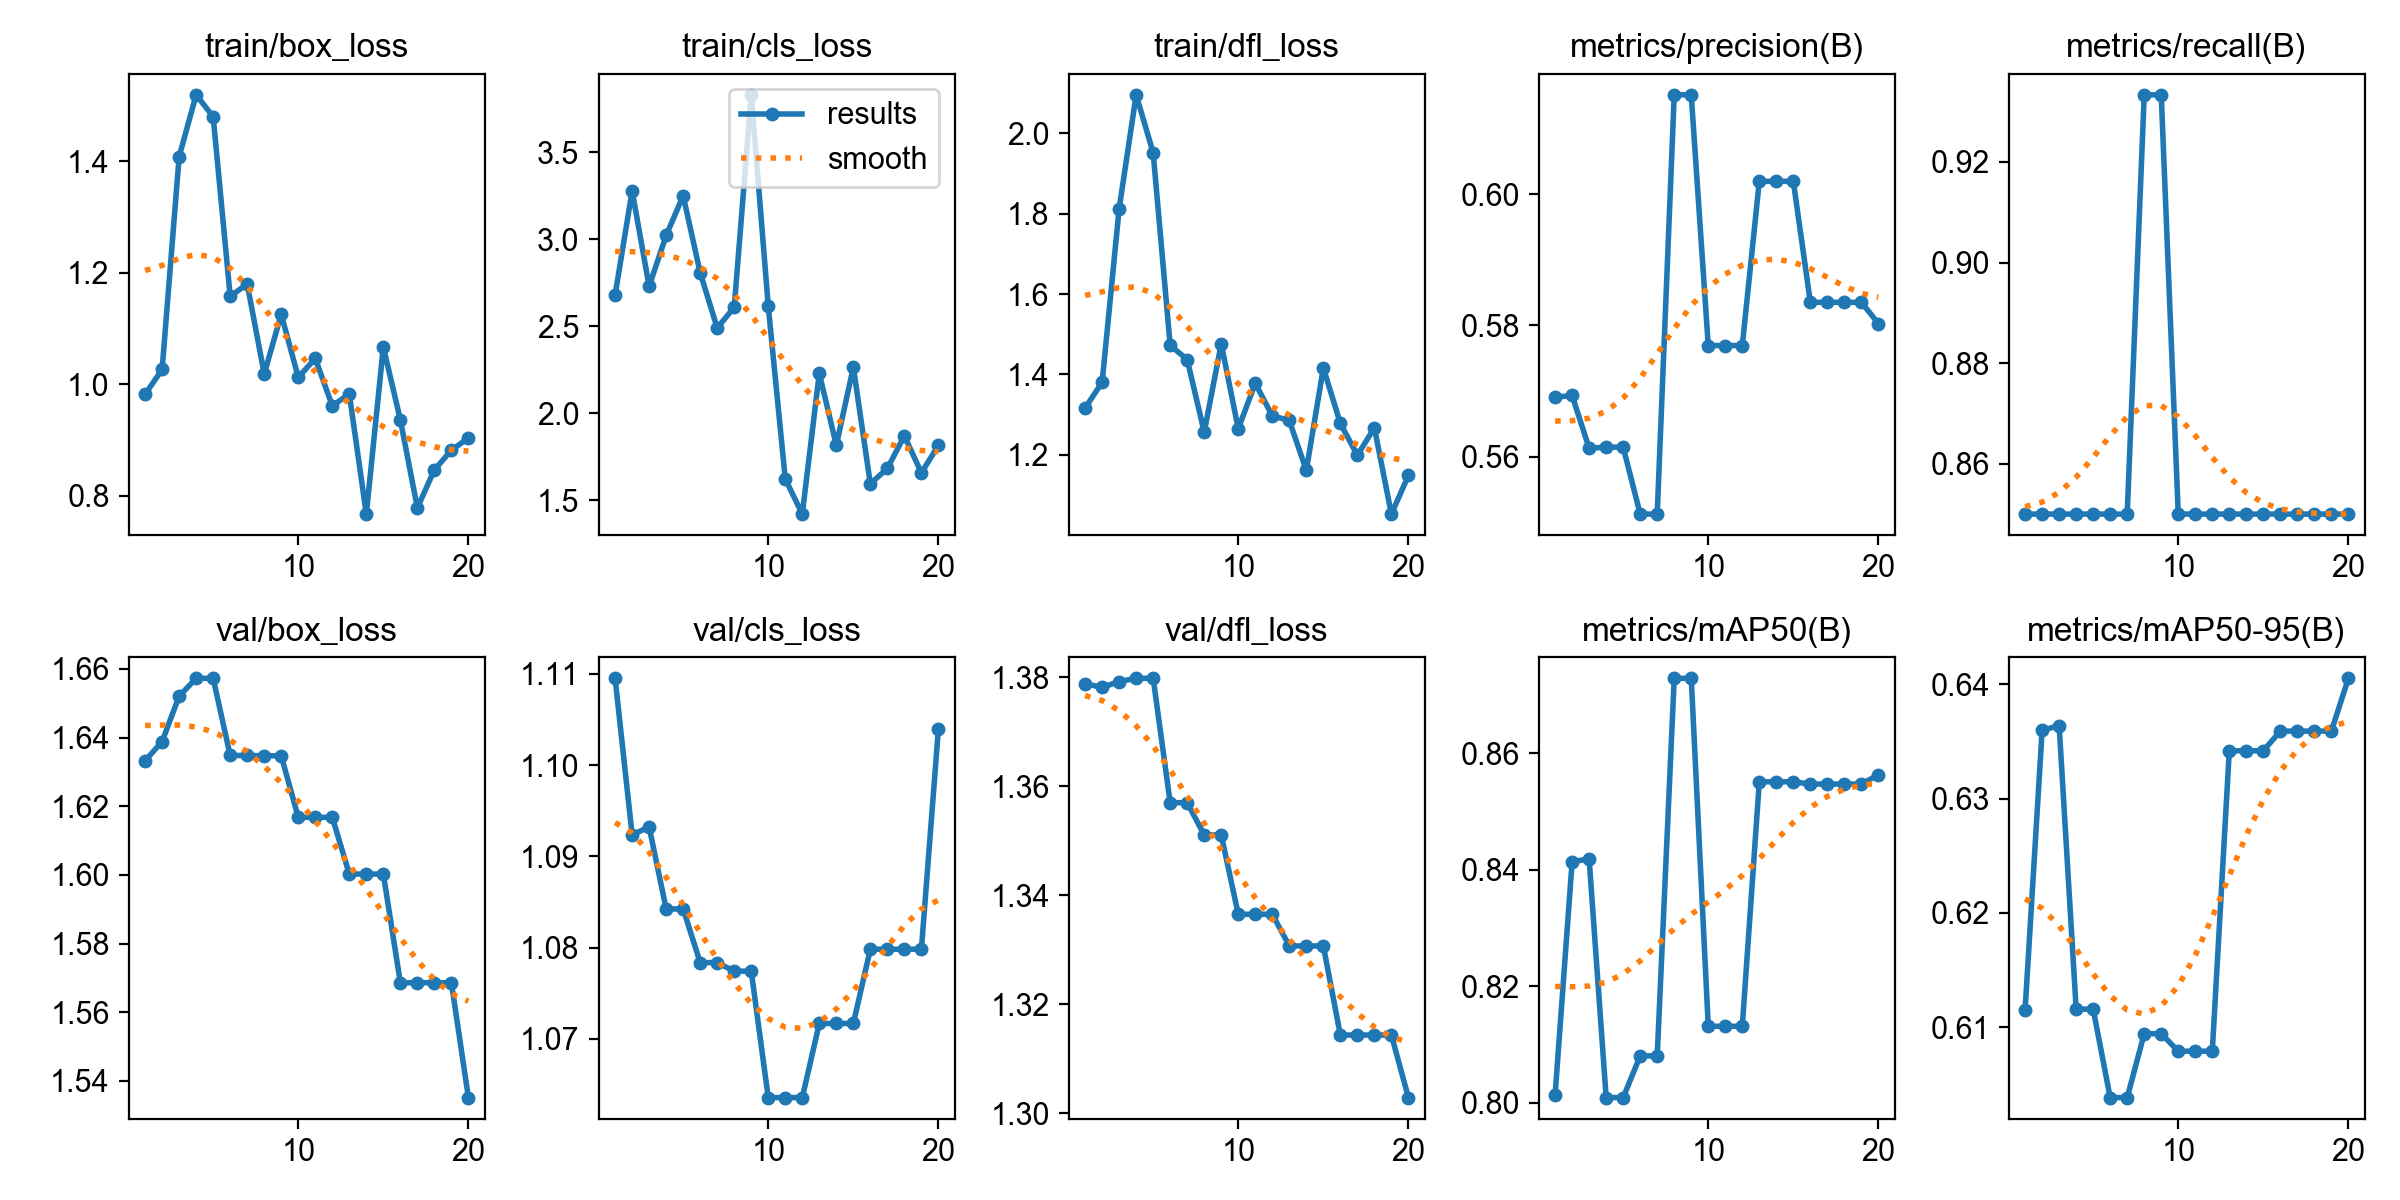

Data behind this chart, as committed beside it:
epoch, time, train/box_loss, train/cls_loss, train/dfl_loss, metrics/precision(B), metrics/recall(B), metrics/mAP50(B), metrics/mAP50-95(B), val/box_loss, val/cls_loss, val/dfl_loss, lr/pg0, lr/pg1, lr/pg2
1, 1.441, 0.9819, 2.68, 1.316, 0.569, 0.85, 0.8013, 0.6115, 1.633, 1.11, 1.379, 0, 0, 0
2, 2.676, 1.027, 3.277, 1.38, 0.5693, 0.85, 0.8414, 0.636, 1.639, 1.092, 1.378, 1.1311e-06, 1.1311e-06, 1.1311e-06
3, 3.778, 1.409, 2.729, 1.812, 0.5613, 0.85, 0.8418, 0.6364, 1.652, 1.093, 1.379, 2.14438e-06, 2.14438e-06, 2.14438e-06
4, 4.927, 1.52, 3.022, 2.096, 0.5614, 0.85, 0.8008, 0.6116, 1.657, 1.084, 1.38, 3.03986e-06, 3.03986e-06, 3.03986e-06
5, 6.145, 1.48, 3.249, 1.951, 0.5614, 0.85, 0.8008, 0.6116, 1.657, 1.084, 1.38, 3.81752e-06, 3.81752e-06, 3.81752e-06
6, 7.252, 1.158, 2.807, 1.472, 0.5512, 0.85, 0.808, 0.6038, 1.635, 1.078, 1.357, 4.47737e-06, 4.47737e-06, 4.47737e-06
7, 8.58, 1.18, 2.49, 1.437, 0.5512, 0.85, 0.808, 0.6038, 1.635, 1.078, 1.357, 5.01942e-06, 5.01942e-06, 5.01942e-06
8, 9.737, 1.019, 2.608, 1.256, 0.6151, 0.9333, 0.8729, 0.6094, 1.635, 1.077, 1.351, 5.44365e-06, 5.44365e-06, 5.44365e-06
9, 11.14, 1.126, 3.829, 1.476, 0.6151, 0.9333, 0.8729, 0.6094, 1.635, 1.077, 1.351, 5.75008e-06, 5.75008e-06, 5.75008e-06
10, 12.25, 1.012, 2.615, 1.265, 0.5769, 0.85, 0.8131, 0.6079, 1.617, 1.064, 1.336, 5.9387e-06, 5.9387e-06, 5.9387e-06
11, 13.33, 1.046, 1.623, 1.378, 0.5769, 0.85, 0.8131, 0.6079, 1.617, 1.064, 1.336, 6.0095e-06, 6.0095e-06, 6.0095e-06
12, 14.51, 0.9614, 1.42, 1.297, 0.5769, 0.85, 0.8131, 0.6079, 1.617, 1.064, 1.336, 5.9625e-06, 5.9625e-06, 5.9625e-06
13, 15.64, 0.9827, 2.229, 1.285, 0.602, 0.85, 0.8551, 0.6342, 1.6, 1.072, 1.331, 5.79768e-06, 5.79768e-06, 5.79768e-06
14, 16.74, 0.7671, 1.815, 1.161, 0.602, 0.85, 0.8551, 0.6342, 1.6, 1.072, 1.331, 5.51505e-06, 5.51505e-06, 5.51505e-06
15, 17.81, 1.067, 2.264, 1.416, 0.602, 0.85, 0.8551, 0.6342, 1.6, 1.072, 1.331, 5.11462e-06, 5.11462e-06, 5.11462e-06
16, 18.92, 0.9362, 1.594, 1.278, 0.5835, 0.85, 0.8547, 0.6359, 1.569, 1.08, 1.314, 4.59638e-06, 4.59638e-06, 4.59638e-06
17, 20.14, 0.7782, 1.683, 1.199, 0.5835, 0.85, 0.8547, 0.6359, 1.569, 1.08, 1.314, 3.96032e-06, 3.96032e-06, 3.96032e-06
18, 21.23, 0.8465, 1.87, 1.267, 0.5835, 0.85, 0.8547, 0.6359, 1.569, 1.08, 1.314, 3.20646e-06, 3.20646e-06, 3.20646e-06
19, 22.29, 0.8816, 1.657, 1.052, 0.5835, 0.85, 0.8547, 0.6359, 1.569, 1.08, 1.314, 2.33478e-06, 2.33478e-06, 2.33478e-06
20, 23.36, 0.9038, 1.816, 1.148, 0.5803, 0.85, 0.8563, 0.6405, 1.535, 1.104, 1.303, 1.3453e-06, 1.3453e-06, 1.3453e-06
